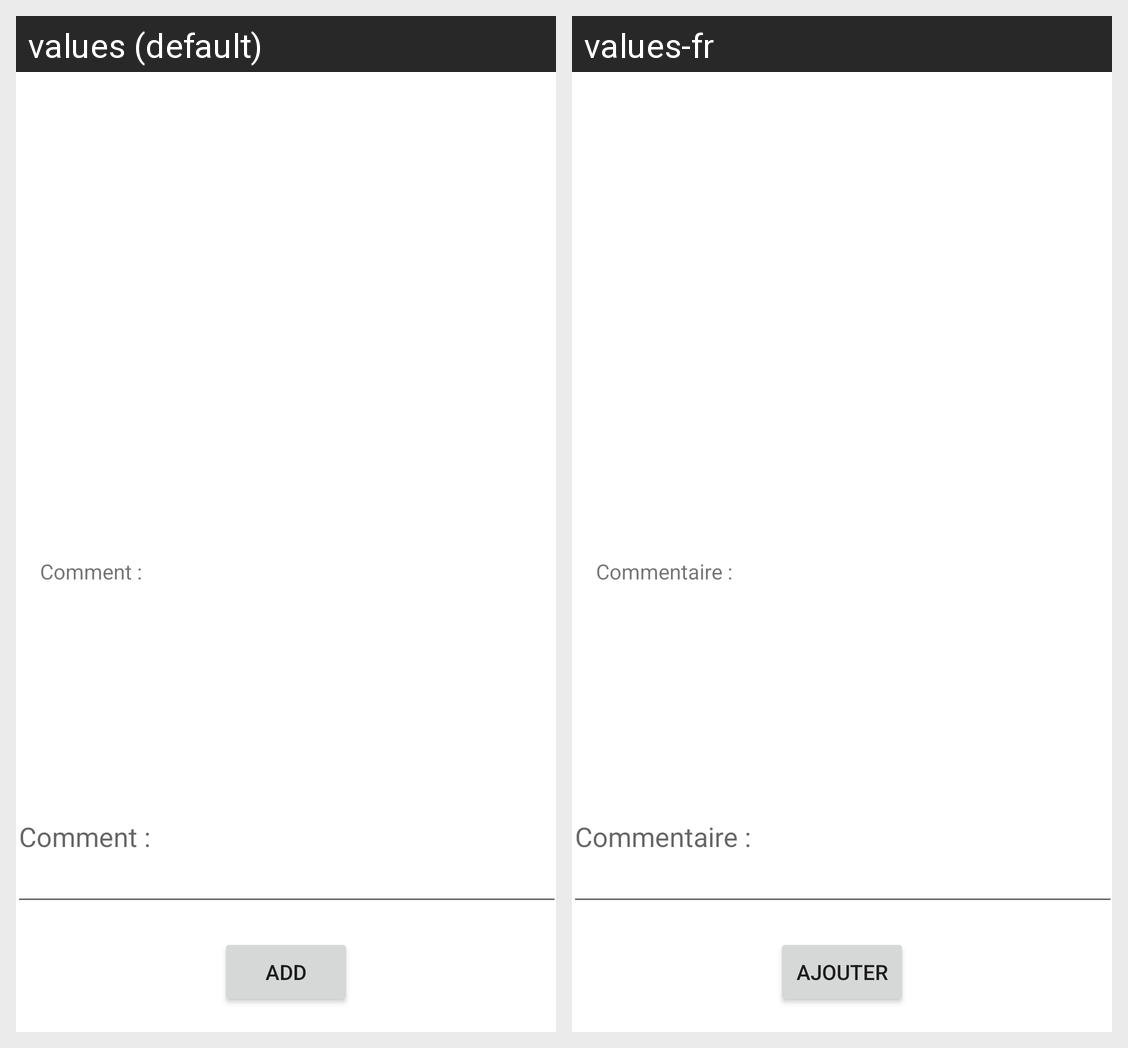

Locale-by-locale string values for the Android screen shown in this grid:
Android screen res/layout/activity_answer.xml rendered under 2 locales, left to right: values (default), values-fr. Device: Nexus 5 (rendered at 1080×1920; each locale shown at half size, 540×960, under a caption strip naming it); theme Theme.FirstProjectYnov2023.
Strings drawn on this screen, with the default value and each locale's value (text and hints the layout hard-codes, and strings that could not be matched under every locale, appear in the picture but are not listed):

text_comment
  values: Comment :
  values-fr: Commentaire :

text_button_comment
  values: Add
  values-fr: Ajouter
